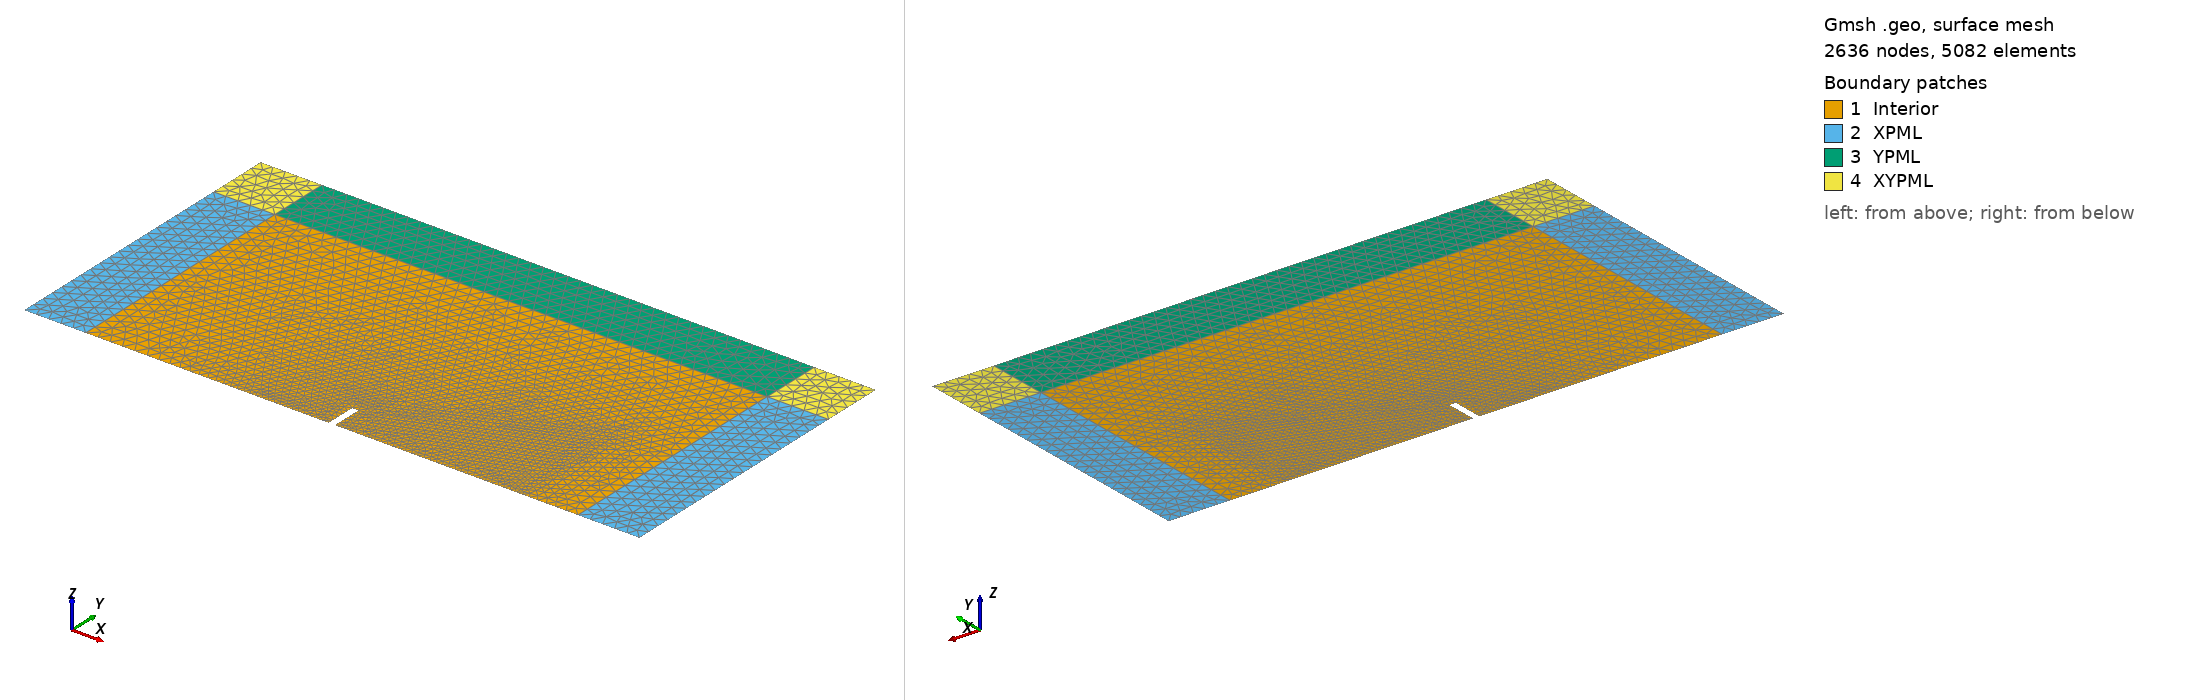

Gmsh geometry script, surface-meshed: 2636 nodes, 5082 surface elements. Boundary patches (legend numbers): 1 Interior, 2 XPML, 3 YPML, 4 XYPML. Left view from above one corner, right view from below the opposite corner. Legend entries are the model's physical surfaces. The drawing asked Gmsh for element sizes between 1% and 20% of the model's largest extent; the script's own settings can give other sizes.

=== boltzmannFencePML2D.geo (drawn) ===
r1 = DefineNumber[0.02];
r2 = DefineNumber[0.1];
r3 = DefineNumber[0.2];
r4 = DefineNumber[0.2];
//+
ffxmin = DefineNumber[-0.05];
ffxmax = DefineNumber[0.05];
ffymin = DefineNumber[0.0];
ffymax = DefineNumber[0.5];

//+
fbfacx = DefineNumber[4.0];
fbfacy = DefineNumber[1.5];

fbxmin = DefineNumber[3.0*ffxmin];
fbxmax = DefineNumber[4.0*ffxmax];
fbymin = DefineNumber[1.5*ffymin];
fbymax = DefineNumber[1.5*ffymax];

//+
fdxmin = DefineNumber[-4.0];
fdxmax = DefineNumber[4.0];
fdymin = DefineNumber[0.0];
fdymax = DefineNumber[4.0];

xpmlmin = DefineNumber[-5.0];
xpmlmax = DefineNumber[ 5.0]; 
ypmlmin = DefineNumber[ 0.0];
ypmlmax = DefineNumber[ 5.0];


//+
Point(1) = {ffxmin, ffymin, 0.0, r1};
Point(2) = {ffxmin, ffymax, 0.0, r1};
Point(3) = {ffxmax, ffymax, 0.0, r1};
Point(4) = {ffxmax, ffymin, 0.0, r1};

//+
Point(5) = {fbxmin, fbymin, 0.0, r1};
Point(6) = {fbxmin, fbymax, 0.0, r1};
Point(7) = {fbxmax, fbymax, 0.0, r1};
Point(8) = {fbxmax, fbymin, 0.0, r1};

//+
Point(9)  = {fdxmin, fdymin, 0.0, r3};
Point(10) = {fdxmin, fdymax, 0.0, r3};
Point(11) = {fdxmax, fdymax, 0.0, r3};
Point(12) = {fdxmax, fdymin, 0.0, r3};

//+
Point(17) = {xpmlmin, ypmlmin, 0.0, r3};
Point(18) = {xpmlmax, ypmlmin, 0.0, r3};
Point(19) = {xpmlmin, ypmlmax, 0.0, r3};
Point(20) = {xpmlmax, ypmlmax, 0.0, r3};


Point(21) = {xpmlmin, fdymax, 0.0, r3};
Point(22) = {fdxmin,  ypmlmax, 0.0, r3};

Point(23) = {xpmlmax, fdymax, 0.0, r3};
Point(24) = {fdxmax,  ypmlmax, 0.0, r3};

Point(25) = {-3.0, 0,   0.0, r3};
Point(26) = { 3.0, 0,   0.0, r2};
Point(27) = { 3.0, 2.0, 0.0, r2};
Point(28) = { fdxmax, 2.0, 0.0, r3};

Line(1) = {9, 25};
Line(2) = {25, 5};
Line(3) = {5, 1};
Line(4) = {1, 2};
Line(5) = {2, 3};
Line(6) = {3, 4};
Line(7) = {4, 8};
Line(8) = {8, 26};
Line(9) = {26, 12};
Line(10) = {12, 28};
Line(11) = {28, 27};
Line(12) = {27, 7};
Line(13) = {7, 8};
Line(14) = {7, 6};
Line(15) = {6, 5};
Line(16) = {28, 11};
Line(17) = {11, 10};
Line(18) = {10, 9};
Line(19) = {12, 18};
Line(20) = {18, 23};
Line(21) = {23, 11};
Line(22) = {23, 20};
Line(23) = {20, 24};
Line(24) = {24, 11};
Line(25) = {24, 22};
Line(26) = {22, 10};
Line(27) = {22, 19};
Line(28) = {19, 21};
Line(29) = {21, 10};
Line(30) = {21, 17};
Line(31) = {17, 9};
Line(301) = {27, 26};



Line Loop(302) = {13, 8, -301, 12};
Line Loop(304) = {11, 301, 9, 10};
Plane Surface(305) = {304};
Plane Surface(303) = {302};


//+
Line Loop(32) = {3, 4, 5, 6, 7, -13, 14, 15};
Plane Surface(33) = {32};
//+Line Loop(34) = {13, 8, 9, 10, 11, 12};
//+Plane Surface(35) = {34};
Line Loop(36) = {1, 2, -15, -14, -12, -11, 16, 17, 18};
Plane Surface(37) = {36};
Line Loop(38) = {19, 20, 21, -16, -10};
Plane Surface(39) = {38};
Line Loop(40) = {30, 31, -18, -29};
Plane Surface(41) = {40};
Line Loop(201) = {29, -26, 27, 28};
Plane Surface(202) = {201};
Line Loop(203) = {24, -21, 22, 23};
Plane Surface(204) = {203};
Line Loop(101) = {25, 26, -17, -24};
Plane Surface(102) = {101};


Physical Surface("Interior",9) = {33,305,303,37};
Physical Surface("XPML",100) = {39, 41};
Physical Surface("YPML",200) = {102};
Physical Surface("XYPML",300) = {202,204};

Physical Line("Wall",1) = {1, 2, 3, 4, 5, 6, 7, 8, 9};
Physical Line("Outflow",3) = {19, 20, 22, 23, 25, 27, 28, 30, 31};
//+Physical Line("Slip",4) = {1};
Coherence; 


//+Point{34,35,36} In Surface{38};
//+Field[1] = Attractor;
//+Field[1].FieldX = -1;
//+Field[1].FieldY = -1;
//+Field[1].FieldZ = -1;
//+Field[1].NNodesByEdge = 20;
//+Field[1].NodesList = {6,7,8,26,34};
//+Field[2] = Threshold;
//+Field[2].DistMax = 2;
//+Field[2].DistMin = 0.5;
//+Field[2].IField = 1;
//+Field[2].LcMax = 0.2;
//+Field[2].LcMin = 0.01;
//+Field[2].Sigmoid = 0;
//+Field[2].StopAtDistMax = 0;
//+Field[3] = Min;
//+Field[3].FieldsList = {2};
//+Background Field = 3;
